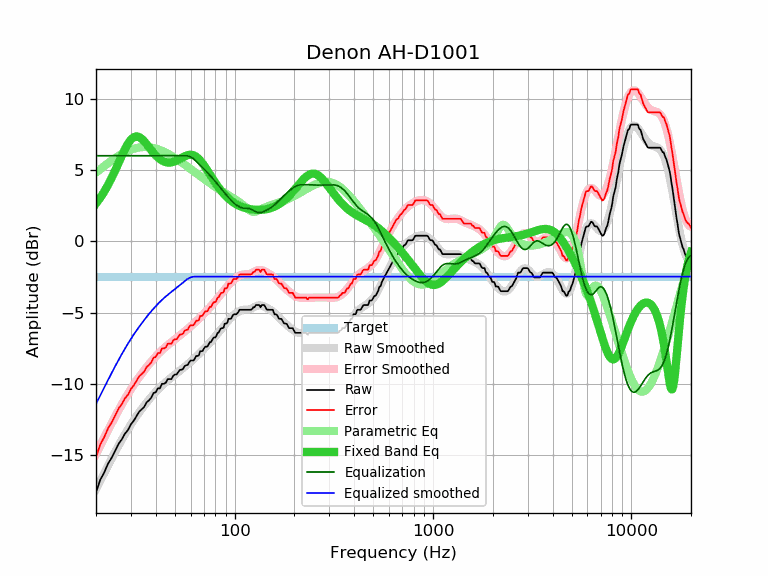

The table this chart was drawn from, first rows:
frequency, raw, error, smoothed, error_smoothed, equalization, parametric_eq, equalized_raw, equalized_smoothed, target
20, -17.61, -15.13, -17.40, -14.92, 6.00, 2.65, -11.61, -11.40, -2.48
21, -16.73, -14.25, -16.81, -14.33, 6.00, 3.05, -10.73, -10.81, -2.48
22, -16.21, -13.73, -16.25, -13.78, 6.00, 3.48, -10.21, -10.25, -2.48
23, -15.59, -13.11, -15.72, -13.25, 6.00, 3.95, -9.59, -9.72, -2.48
24, -15.17, -12.69, -15.22, -12.75, 6.00, 4.45, -9.17, -9.22, -2.48
25, -14.68, -12.20, -14.75, -12.28, 6.00, 4.98, -8.68, -8.75, -2.48
26, -14.20, -11.72, -14.31, -11.83, 6.00, 5.50, -8.20, -8.31, -2.48
27, -13.88, -11.40, -13.90, -11.42, 6.00, 6.01, -7.88, -7.90, -2.48
28, -13.48, -11.00, -13.52, -11.04, 6.00, 6.46, -7.48, -7.52, -2.48
29, -13.23, -10.75, -13.17, -10.69, 6.00, 6.85, -7.23, -7.17, -2.48
30, -12.83, -10.35, -12.84, -10.36, 6.00, 7.13, -6.83, -6.84, -2.48
31, -12.58, -10.10, -12.54, -10.06, 6.00, 7.30, -6.58, -6.54, -2.48
32, -12.26, -9.78, -12.25, -9.78, 6.00, 7.36, -6.26, -6.25, -2.48
33, -11.95, -9.47, -11.99, -9.52, 6.00, 7.31, -5.95, -5.99, -2.48
34, -11.78, -9.30, -11.75, -9.27, 6.00, 7.19, -5.78, -5.75, -2.48
35, -11.61, -9.13, -11.52, -9.04, 6.00, 7.01, -5.61, -5.52, -2.48
36, -11.29, -8.81, -11.30, -8.82, 6.00, 6.80, -5.29, -5.30, -2.48
37, -11.15, -8.67, -11.09, -8.62, 6.00, 6.59, -5.15, -5.09, -2.48
38, -10.96, -8.48, -10.90, -8.43, 6.00, 6.38, -4.96, -4.90, -2.48
39, -10.63, -8.15, -10.72, -8.24, 6.00, 6.19, -4.63, -4.72, -2.48
40, -10.59, -8.11, -10.55, -8.08, 6.00, 6.02, -4.59, -4.55, -2.48
41, -10.31, -7.83, -10.39, -7.92, 6.00, 5.88, -4.31, -4.39, -2.48
42, -10.31, -7.83, -10.24, -7.77, 6.00, 5.75, -4.31, -4.24, -2.48
43, -9.99, -7.51, -10.11, -7.63, 6.00, 5.66, -3.99, -4.11, -2.48
44, -9.99, -7.51, -9.98, -7.50, 6.00, 5.59, -3.99, -3.98, -2.48
45, -9.91, -7.43, -9.86, -7.39, 6.00, 5.55, -3.91, -3.86, -2.48
46, -9.66, -7.18, -9.75, -7.27, 6.00, 5.52, -3.66, -3.75, -2.48
47, -9.66, -7.18, -9.64, -7.17, 6.00, 5.52, -3.66, -3.64, -2.48
48, -9.66, -7.18, -9.54, -7.07, 6.00, 5.53, -3.66, -3.54, -2.48
49, -9.43, -6.95, -9.44, -6.97, 6.00, 5.56, -3.43, -3.44, -2.48
50, -9.34, -6.86, -9.35, -6.87, 6.00, 5.61, -3.34, -3.35, -2.48
51, -9.34, -6.86, -9.25, -6.78, 6.00, 5.66, -3.34, -3.25, -2.48
52, -9.16, -6.68, -9.16, -6.69, 6.00, 5.72, -3.16, -3.16, -2.48
53, -9.01, -6.53, -9.07, -6.59, 6.00, 5.78, -3.01, -3.07, -2.48
54, -9.01, -6.53, -8.98, -6.50, 6.00, 5.84, -3.01, -2.98, -2.48
55, -8.94, -6.46, -8.89, -6.41, 6.00, 5.90, -2.94, -2.89, -2.48
56, -8.74, -6.26, -8.80, -6.32, 6.00, 5.96, -2.74, -2.80, -2.48
57, -8.69, -6.21, -8.71, -6.23, 6.00, 6.00, -2.69, -2.71, -2.48
58, -8.67, -6.19, -8.62, -6.14, 5.99, 6.04, -2.68, -2.63, -2.48
59, -8.47, -5.99, -8.53, -6.05, 5.95, 6.06, -2.51, -2.57, -2.48
60, -8.36, -5.88, -8.44, -5.96, 5.91, 6.07, -2.45, -2.53, -2.48
61, -8.36, -5.88, -8.35, -5.88, 5.85, 6.06, -2.51, -2.50, -2.48
62, -8.36, -5.88, -8.26, -5.79, 5.78, 6.03, -2.58, -2.48, -2.48
63, -8.22, -5.74, -8.17, -5.70, 5.70, 5.99, -2.52, -2.48, -2.48
64, -8.04, -5.56, -8.09, -5.61, 5.61, 5.93, -2.43, -2.48, -2.48
65, -8.04, -5.56, -8.00, -5.52, 5.52, 5.86, -2.52, -2.48, -2.48
66, -8.00, -5.52, -7.91, -5.43, 5.43, 5.77, -2.56, -2.48, -2.48
67, -7.71, -5.23, -7.82, -5.34, 5.34, 5.67, -2.36, -2.48, -2.48
68, -7.71, -5.23, -7.73, -5.25, 5.25, 5.57, -2.45, -2.48, -2.48
69, -7.68, -5.20, -7.64, -5.17, 5.17, 5.45, -2.51, -2.48, -2.48
70, -7.52, -5.04, -7.55, -5.08, 5.08, 5.33, -2.44, -2.48, -2.48
71, -7.39, -4.91, -7.46, -4.99, 4.99, 5.20, -2.40, -2.48, -2.48
72, -7.39, -4.91, -7.37, -4.90, 4.90, 5.08, -2.49, -2.48, -2.48
73, -7.37, -4.89, -7.29, -4.81, 4.81, 4.95, -2.56, -2.48, -2.48
74, -7.21, -4.73, -7.20, -4.72, 4.72, 4.82, -2.49, -2.48, -2.48
75, -7.07, -4.59, -7.11, -4.63, 4.63, 4.69, -2.43, -2.48, -2.48
76, -7.07, -4.59, -7.02, -4.54, 4.54, 4.56, -2.52, -2.48, -2.48
77, -6.93, -4.45, -6.93, -4.45, 4.45, 4.44, -2.47, -2.48, -2.48
78, -6.78, -4.30, -6.84, -4.36, 4.36, 4.32, -2.42, -2.48, -2.48
79, -6.74, -4.26, -6.75, -4.27, 4.27, 4.20, -2.47, -2.48, -2.48
... 553 more rows
